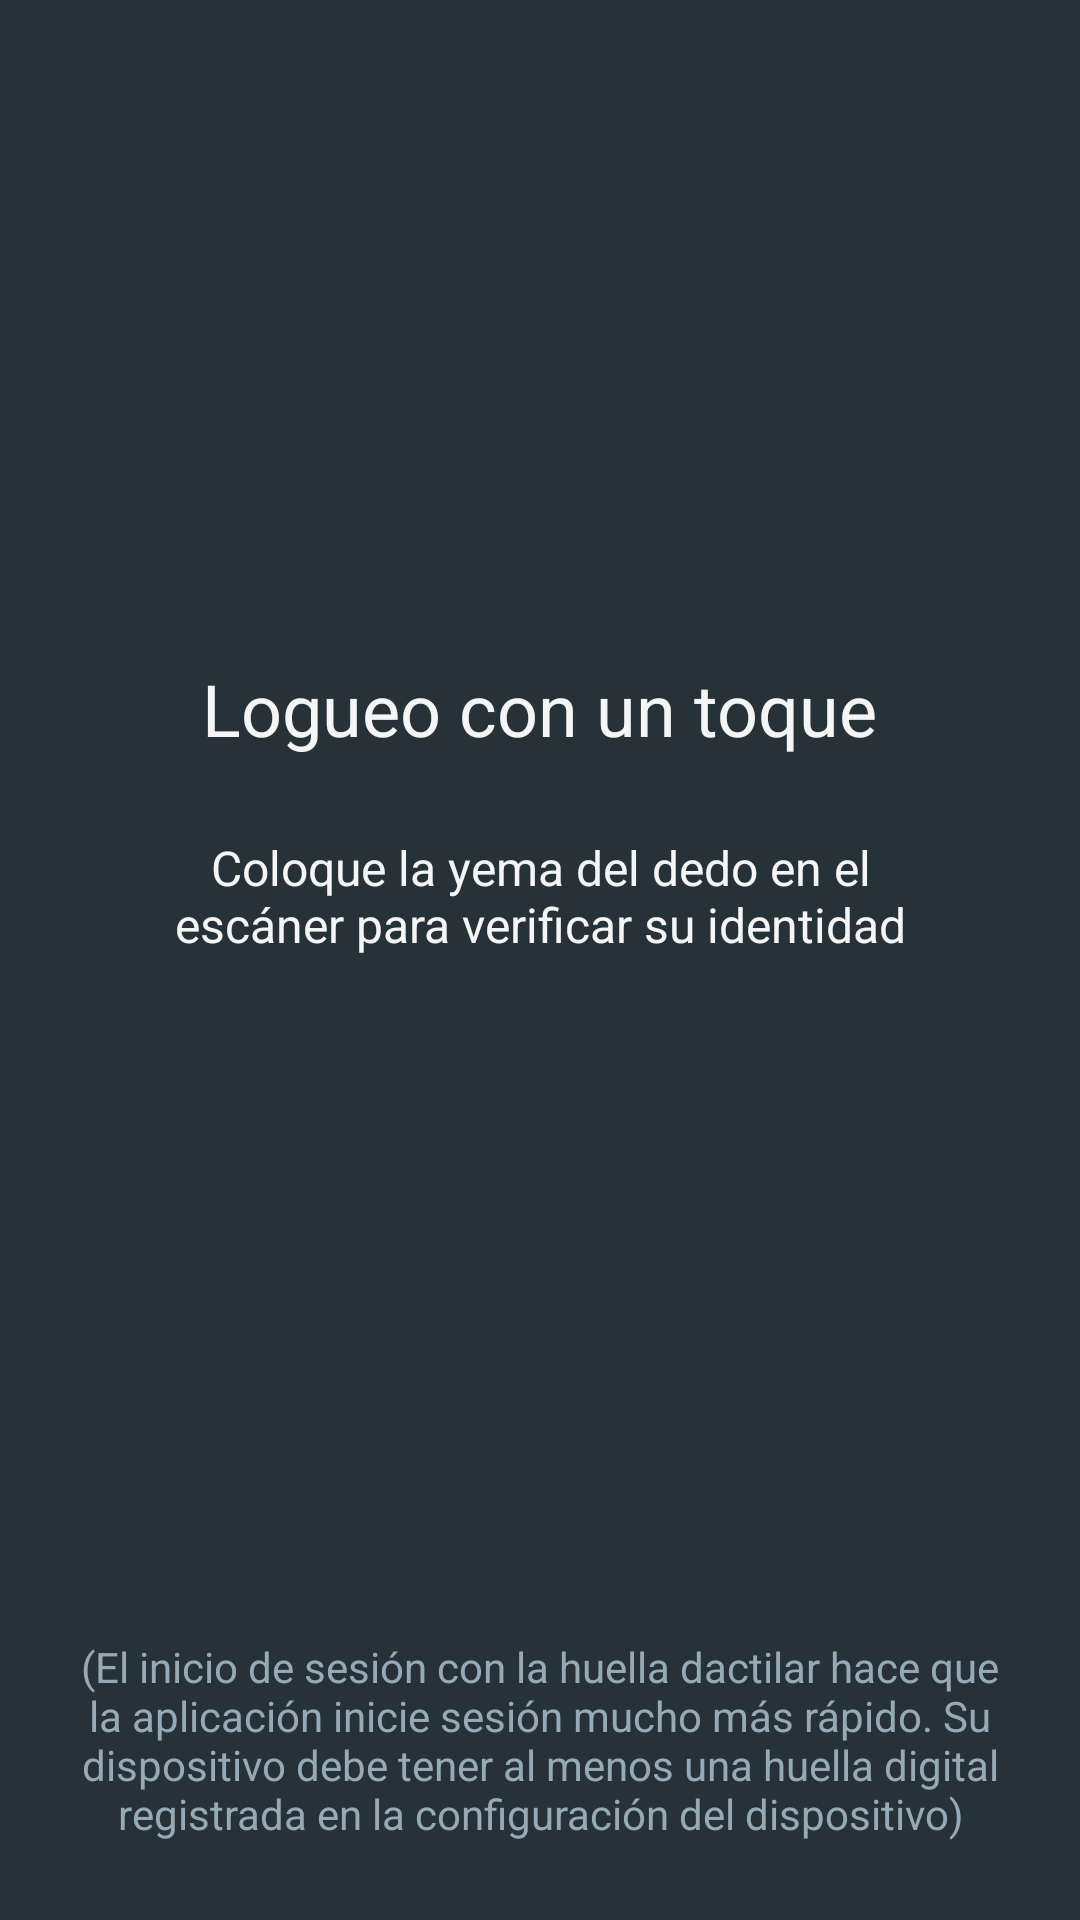

The Android layout XML behind this screen, and the referenced resources:
<!-- AndroidManifest.xml: application theme Theme.FingerReaderExample -->
<!-- res/layout/activity_main.xml -->
<?xml version="1.0" encoding="utf-8"?>
<RelativeLayout xmlns:android="http://schemas.android.com/apk/res/android"
    xmlns:tools="http://schemas.android.com/tools"
    android:id="@+id/activity_fingerprint"
    android:layout_width="match_parent"
    android:layout_height="match_parent"
    android:background="@color/colorPrimary"
    tools:context=".MainActivity">


    <LinearLayout
        android:layout_width="match_parent"
        android:id="@+id/headerLayout"
        android:orientation="vertical"
        android:gravity="center"
        android:layout_marginTop="100dp"
        android:layout_height="wrap_content">


        <ImageView
            android:layout_width="70dp"
            android:layout_height="70dp"
            android:src="@drawable/ic_baseline_fingerprint_24"
            android:id="@+id/icon"
            android:paddingTop="2dp"
            android:layout_marginBottom="30dp" />


        <TextView
            android:layout_width="wrap_content"
            android:layout_height="wrap_content"
            android:textColor="@color/textPrimary"
            android:textSize="24sp"
            android:text="@string/title_fingerprint"
            android:layout_marginLeft="5dp"
            android:layout_marginRight="5dp"
            android:layout_marginTop="20dp"
            android:layout_marginBottom="10dp" />

        <TextView
            android:layout_width="match_parent"
            android:layout_height="wrap_content"
            android:textColor="@color/textPrimary"
            android:textSize="16sp"
            android:textAlignment="center"
            android:gravity="center"
            android:id="@+id/desc"
            android:text="@string/desc_fingerprint"
            android:layout_margin="16dp"
            android:paddingEnd="30dp"
            android:paddingStart="30dp" />


        <TextView
            android:layout_width="match_parent"
            android:layout_height="wrap_content"
            android:textColor="@color/errorText"
            android:textSize="14sp"
            android:textAlignment="center"
            android:id="@+id/tv_error_text"
            android:paddingEnd="30dp"
            android:paddingStart="30dp"
            android:layout_marginTop="30dp"
            android:gravity="center" />

    </LinearLayout>

    <TextView
        android:layout_width="wrap_content"
        android:layout_height="wrap_content"
        android:textColor="@color/textPrimaryDark"
        android:textSize="14sp"
        android:text="@string/note"
        android:layout_marginLeft="16dp"
        android:textAlignment="center"
        android:layout_marginRight="16dp"
        android:layout_marginBottom="26dp"
        android:layout_alignParentBottom="true" />

</RelativeLayout>
<!-- resources referenced by this layout -->
<resources>
  <color name="colorPrimary">#263237</color>
  <color name="errorText">#ff7878</color>
  <color name="textPrimary">#f5f5f5</color>
  <color name="textPrimaryDark">#95aab4</color>
  <string name="desc_fingerprint">Coloque la yema del dedo en el escáner para verificar su identidad</string>
  <string name="note">(El inicio de sesión con la huella dactilar hace que la aplicación inicie sesión mucho más rápido. Su dispositivo debe tener al menos una huella digital registrada en la configuración del dispositivo)</string>
  <string name="title_fingerprint">Logueo con un toque</string>
  <style name="Theme.FingerReaderExample" parent="Theme.MaterialComponents.DayNight.NoActionBar">
          
          <item name="colorPrimary">@color/purple_500</item>
          <item name="colorPrimaryVariant">@color/purple_700</item>
          <item name="colorOnPrimary">@color/white</item>
          
          <item name="colorSecondary">@color/teal_200</item>
          <item name="colorSecondaryVariant">@color/teal_700</item>
          <item name="colorOnSecondary">@color/black</item>
          
          <item name="android:statusBarColor" tools:targetApi="l">?attr/colorPrimaryVariant</item>
          
      </style>
  <color name="purple_500">#FF6200EE</color>
  <color name="purple_700">#FF3700B3</color>
  <color name="white">#FFFFFFFF</color>
  <color name="teal_200">#FF03DAC5</color>
  <color name="teal_700">#FF018786</color>
  <color name="black">#FF000000</color>
</resources>
